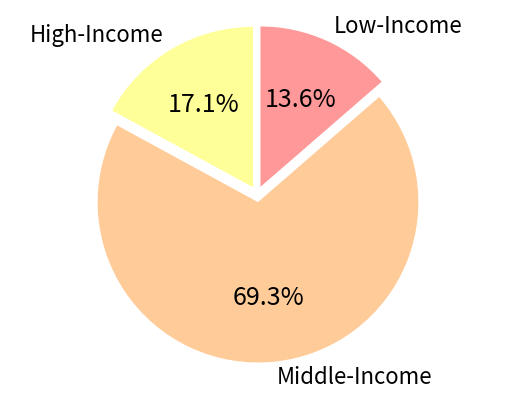

Recreate this plot in Python.
import matplotlib.pyplot as plt
plt.figure()
labels = ['High-Income', 'Middle-Income', 'Low-Income']
sizes = [10.88, 44.2, 8.69]
explode = (0.05, 0.05, 0.05)
color = ['#FFFF99', '#FFcc99', '#FF9999']

patches, l_text, p_text = plt.pie(sizes, explode=explode, labels=labels,
                                  colors=color, autopct='%3.1f%%', labeldistance=1.1,
                                  shadow=False, startangle=90, pctdistance=0.6)

for t in l_text:
    t.set_size(16)
for t in p_text:
    t.set_size(18)

plt.axis('equal')
plt.axis('equal')
plt.savefig("figure\Population_Distribution.png",dpi=900)
plt.show()
